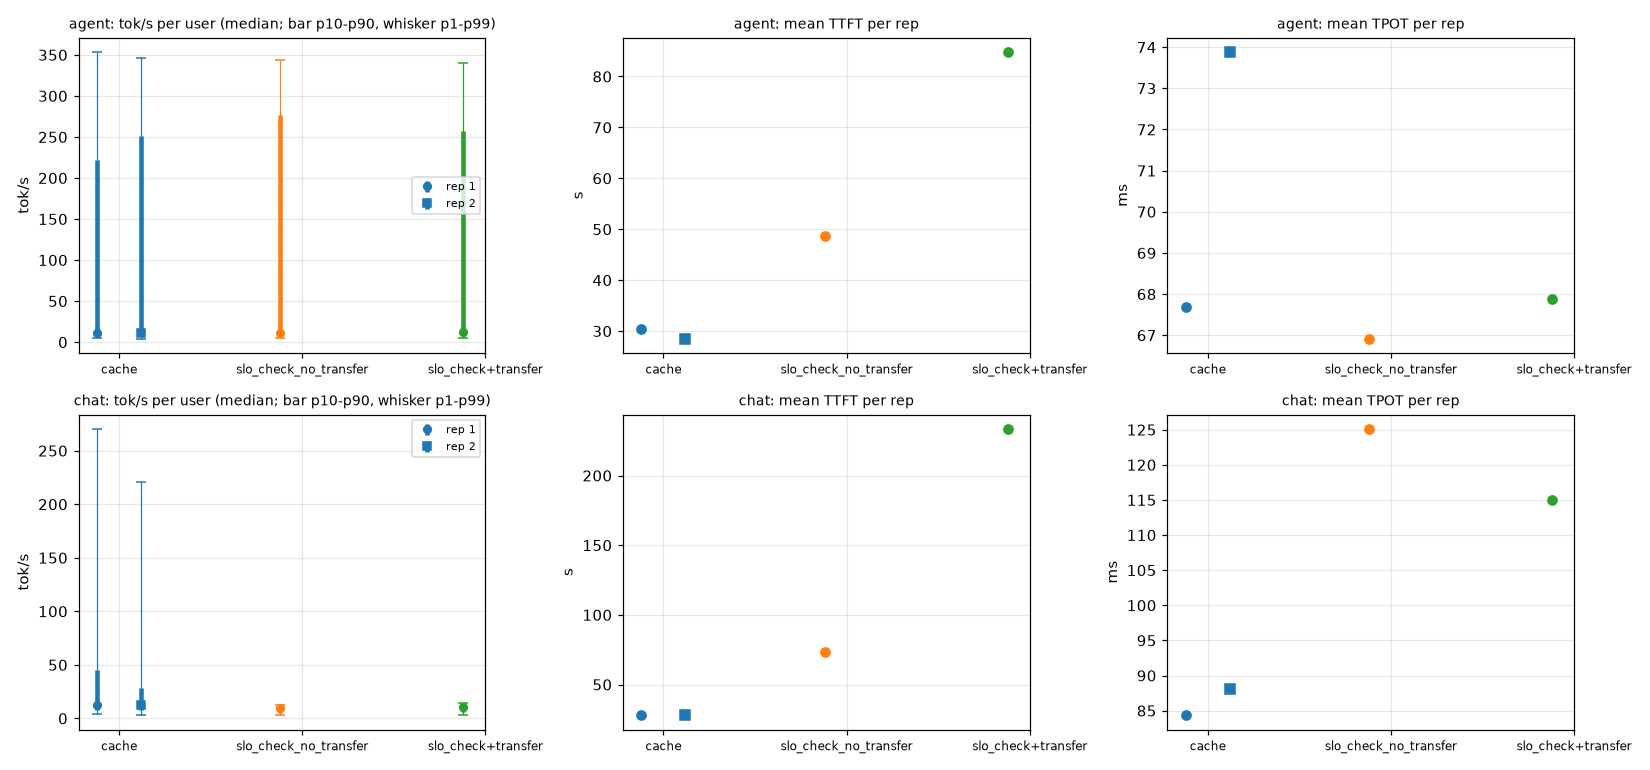

The file beside this chart, header and first rows:
workload, rate, arm, stream, n, duration_s, out_tok_s, user_tok_s_median, user_tok_s_p1, user_tok_s_p10, user_tok_s_p90, user_tok_s_p99, burst_frac, ttft_mean_ms, ttft_p99_ms, tpot_mean_ms, itl_p99_ms, tokens_per_verify, slo_ttft_ms, slo_tpot_ms, slo_attain, goodput_req_s, accept_rate
ab, 1.0, cache, agent, 96, 310.8, 119.9, 11.65, 4.85, 8.22, 221.8, 353.4, 0.0, 30419, 91660, 67.69, 310.0, 3.488, 10000, 80.0, 0.25, 0.077, 0.8294
ab, 1.0, cache, chat, 3840, 303.8, 1618, 12.59, 3.72, 7.77, 45.66, 270.4, 0.0003, 28082, 78705, 84.34, 457.5, 2.952, 2000, 50.0, 0.1573, 1.988, 0.6507
ab, 1.0, slo_check+transfer, agent, 96, 610.4, 61.0, 12.36, 5.35, 7.39, 257.7, 340, 0.0, 84790, 315287, 67.89, 275.2, 3.481, 10000, 80.0, 0.3021, 0.048, 0.8271
ab, 1.0, slo_check+transfer, chat, 3840, 581.9, 844.7, 10.29, 3.17, 5.72, 11.93, 14.5, 0.0, 233541, 344350, 115, 408.8, 2.948, 2000, 50.0, 0.0003, 0.002, 0.6495
ab, 1.0, slo_check_no_transfer, agent, 96, 395.2, 94.3, 10.7, 4.73, 8.17, 276.2, 343.3, 0.0, 48673, 121778, 66.92, 343.2, 3.483, 10000, 80.0, 0.2708, 0.066, 0.8277
ab, 1.0, slo_check_no_transfer, chat, 3840, 374.4, 1313, 9.42, 2.94, 5.29, 10.92, 12.5, 0.0, 73423, 103697, 125.1, 440.8, 2.95, 2000, 50.0, 0.0003, 0.003, 0.6502
ab, 2.0, cache, agent, 96, 282.7, 131.8, 11.07, 4.35, 8.12, 251.6, 345.8, 0.0, 28537, 75087, 73.88, 234.5, 3.64, 10000, 80.0, 0.1979, 0.067, 0.8799
ab, 2.0, cache, chat, 3840, 283.8, 1732, 12.24, 3.48, 7.47, 28.8, 221.2, 0.0, 27918, 73241, 88.08, 459.1, 2.949, 2000, 50.0, 0.1211, 1.639, 0.6497
